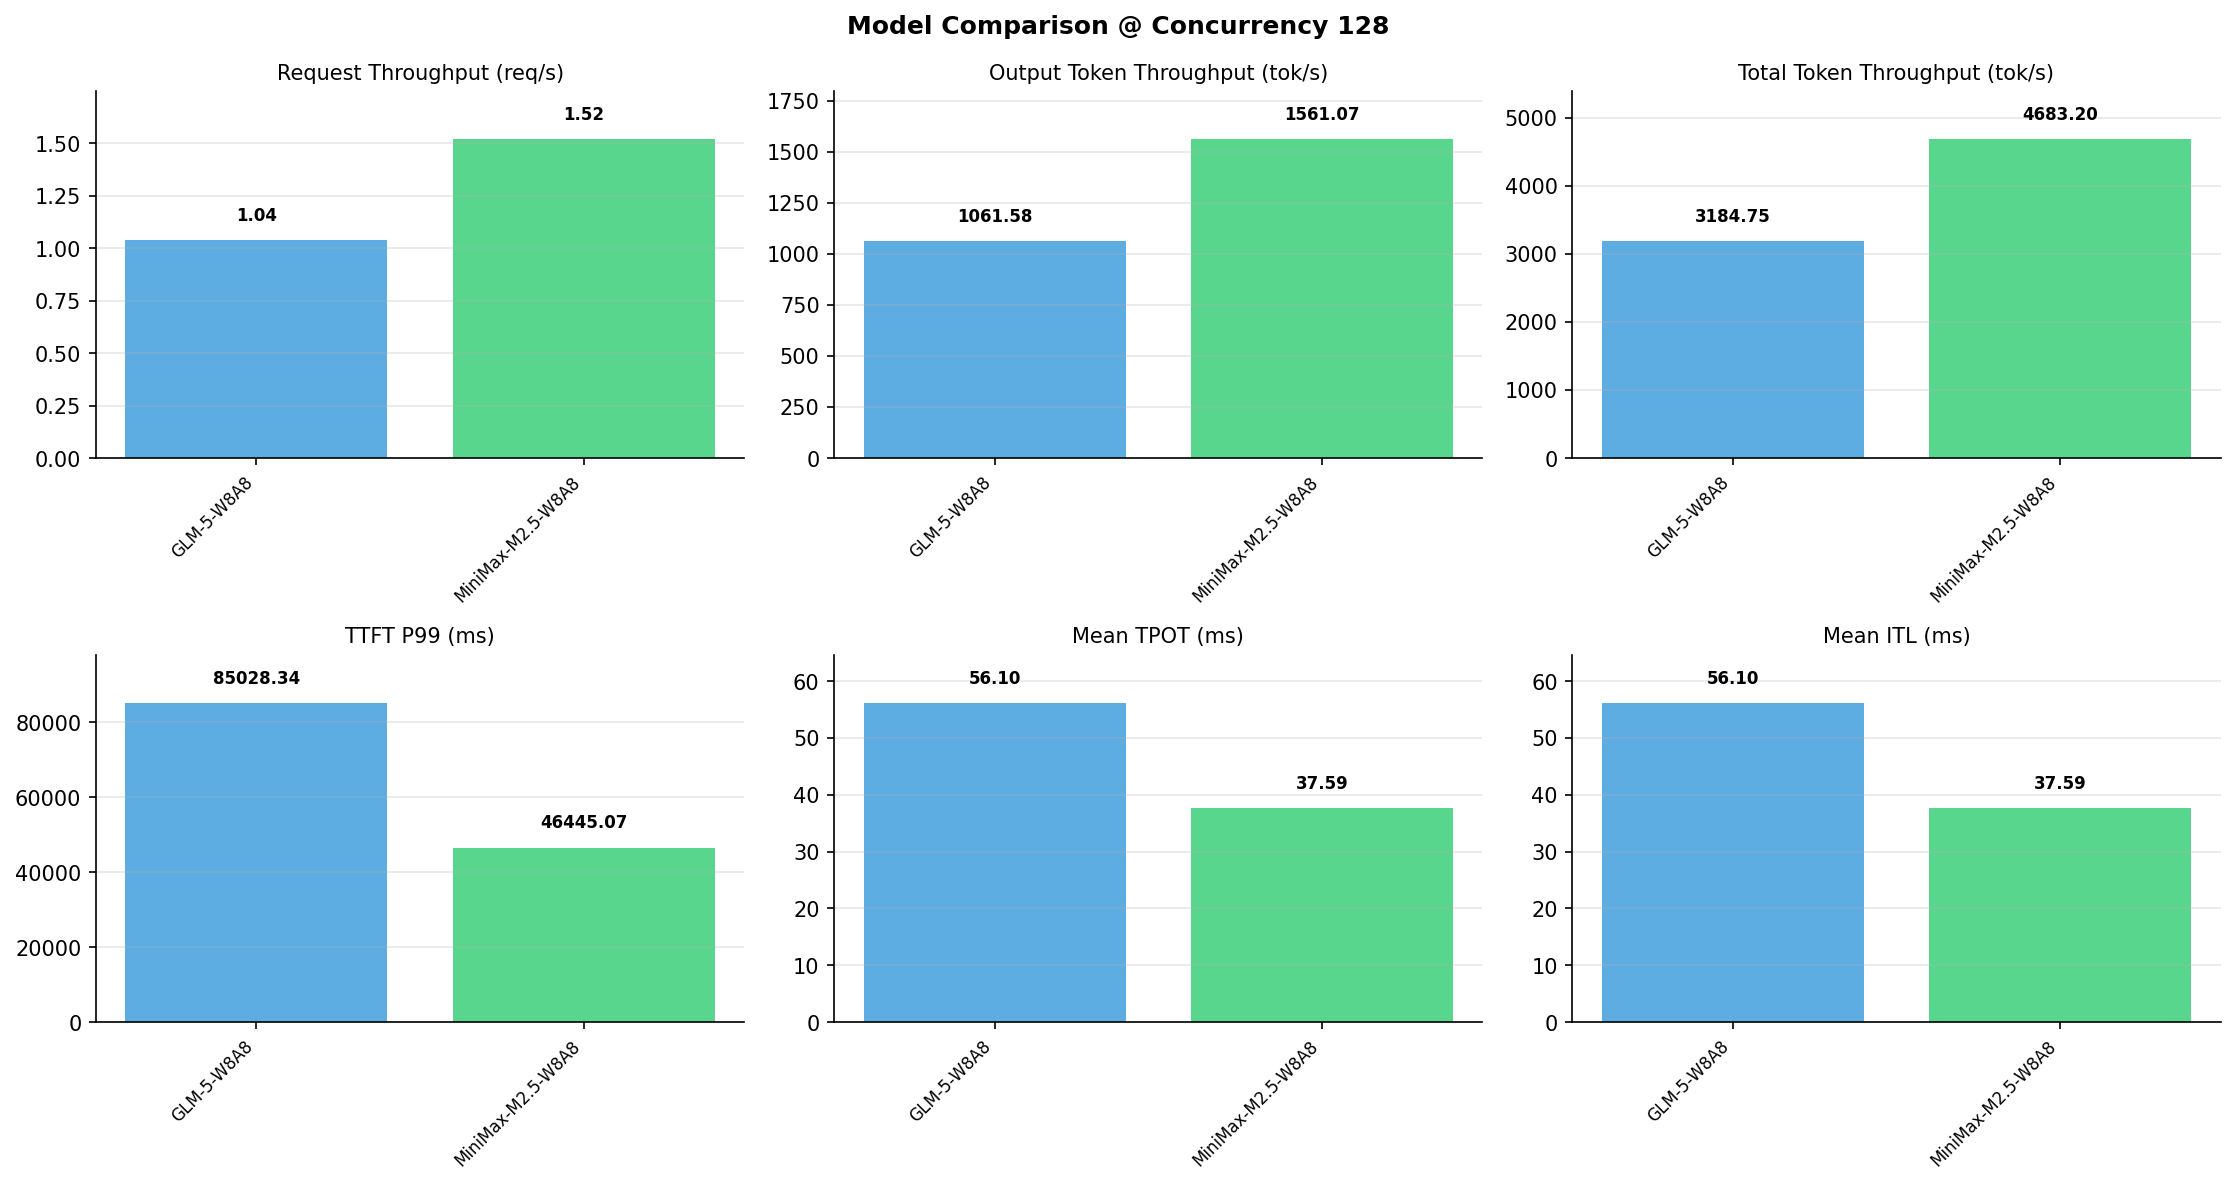

Data behind this chart, as committed beside it:
Metric, GLM-5-W8A8, MiniMax-M2.5-W8A8
[Serving Benchmark Result], , 
Successful requests, 1000, 1000
Benchmark duration (s), 964.6, 656
Total input tokens, 2048000, 2048000
Total generated tokens, 1024000, 1024000
Request throughput (req/s), 1.04, 1.52
Input token throughput (tok/s), 2123, 3122
Output token throughput (tok/s), 1062, 1561
Peak output token throughput (tok/s), 2503, 1856
Peak concurrent requests, 150, 192
Total token throughput (tok/s), 3185, 4683
[Time to First Token], , 
Mean TTFT (ms), 60985, 41437
Median TTFT (ms), 63561, 43927
P99 TTFT (ms), 85028, 46445
[Time per Output Token], , 
Mean TPOT (ms), 56.10, 37.59
Median TPOT (ms), 56.80, 37.74
P99 TPOT (ms), 111.5, 40.18
[Inter-Token Latency], , 
Mean ITL (ms), 56.10, 37.59
Median ITL (ms), 24.99, 35.64
P95 ITL (ms), 177.3, 36.95
P99 ITL (ms), 364.4, 40.13
[End-to-End Latency], , 
Mean E2E Latency (ms), 118380, 79891
Median E2E Latency (ms), 121938, 82782
P90 E2E Latency (ms), 138275, 83083
P99 E2E Latency (ms), 176961, 83224
